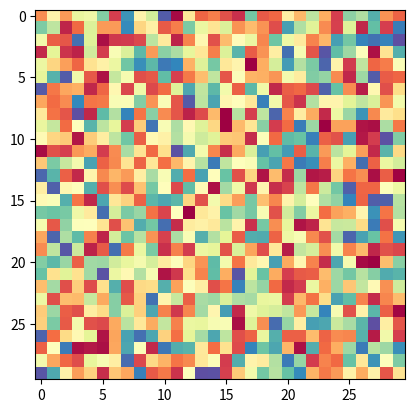

The matplotlib source for this figure: (Note: this script raises an exception after producing the figure.)
from __future__ import print_function
from numpy.random import uniform
from numpy.random import random, randint, rand
from numpy import power,sqrt,pi,sin,cos,arccos,arctan
from numpy import dot, cross, add, exp, linspace
from numpy.linalg import norm
from mpl_toolkits.mplot3d import Axes3D
import matplotlib.pyplot as plt
from matplotlib import colors

class Heisenberg2D(object):
    def __init__(self, rows, cols, init_T = 0, k=0, B = .15, J = 1, D = .5):
        self.rows = rows
        self.cols = cols
        self.J = J
        self.D = D
        self.B = B
        self.k=k
        self.lat_size = rows*cols
        self.initialize(init_T, B)
        self.sweep_num=0

    def initialize(self, init_T, B):
        '''
        Initializes lattice with spin configuration
        determined by temperature.
        '''
        if init_T:
            # Generate random spin configuration
            self.lattice = [[ self.gen_random_spin() for j in range(self.cols)] for i in range(self.rows)]

        else:
            # Generate aligned spin configuration, based on B
            if B < 0:
                # Align spins along negative z-axis
                self.lattice = [[(0,0,-1) for j in range(self.cols)] for i in range(self.rows)]
            else:
                # Align spins along positive z-axis
                self.lattice = [[(0,0,1) for j in range(self.cols)] for i in range(self.rows)]


    def gen_random_spin(self):
        '''
        Generates a random spin orientation using Marsaglia's
        method. First, we uniformly generate two numbers
        x1 and x2 from [-1,1], throwing away the case where
        their collective magnitude is >= 1. From these,
        we generate the points x,y,z which are uniformly
        distributed on the sphere.
        '''
        x1 = uniform(-1,1)
        x2 = uniform(-1,1)
        mag_sq = (power(x1,2) + power(x2,2))
        while mag_sq >= 1:
            x1 = uniform(-1,1)
            x2 = uniform(-1,1)
            mag_sq = (power(x1,2) + power(x2,2))

        return (2*x1*sqrt(1-mag_sq), 2*x2*sqrt(1-mag_sq), 1-2*mag_sq)

    def perturb(self, spin):
        '''
        - Generate point x,y in circle with radius R
          see: http://xdpixel.com/random-points-in-a-circle/
        - Place point on tangent plane defined by current spin vector
            - Shift x,y origin by adding current spin vector.
            - Rotate plane by theta of current spin vector.

        '''
        R = 1
        #fig = plt.figure()
        #ax = fig.add_subplot(111, projection='3d')
        #ax.scatter(*spin, c='r', marker='^')
        #print("Spin vector is ", spin)
        #const = (power(spin[0],2) + power(spin[1],2) + power(spin[2],2))
        #print("Tangent plane defined by const = ", const)
        r = sqrt(random())*R
        arg = random()*2*pi   # can make 2pi a const

        # Express random point as cartesian coordinate in same reference frame as spin
        x = r*sin(arg)
        y = r*cos(arg)
        z = 0

        # Grab spherical coordinates of spin vector
        theta = arccos(spin[2])  # theta = arccos(z) since spin is unit vector
        if spin[0] == 0:
            if spin[1] > 0:
                phi = pi/2.0
            else:
                phi = 3*pi/2.0
        else:
            phi = arctan(spin[1]/spin[0]) # phi = arctan(y/x)

        # Rotate random point with phi
        x, y = x*cos(phi) - y*sin(phi), x*sin(phi) + y*cos(phi)

        # Now, rotate random point with theta - rotate around y' = -sin(phi), cos(phi) axis
        u_x = -sin(phi)
        u_y = cos(phi)

        R_matrix = [[cos(theta) + power(u_x,2)*(1-cos(theta)), u_x*u_y*(1-cos(theta)), u_y*sin(theta)],
                    [u_x*u_y*(1-cos(theta)), cos(theta) + power(u_y,2)*(1-cos(theta)), -u_x*sin(theta)],
                    [-u_y*sin(theta), u_x*sin(theta), cos(theta)]]

        final_point = dot(R_matrix, [x, y, z]) + spin
        final_point = final_point/norm(final_point)
        #print(final_point)
        #print("Equation result: ", (final_point[0]*spin[0] + final_point[1]*spin[1] + final_point[2]*spin[2]))
        #ax.scatter(*final_point, c='b', marker='o')
        #ax.set_xlim(-1,1)
        #ax.set_ylim(-1,1)
        #ax.set_zlim(-1,1)
        #plt.show()
        return tuple(final_point) # Return the perturbed spin

    def simulate(self, num_sweeps, T, filename=None):
        self.sweep_num = 1
        for i in range(num_sweeps):
            self.sweep(T)
            if i+1 in [1,10,100,1000,3000]:
                self.visualize_lattice()
                self.visualize_spins()


    def sweep(self, T):
        # Perform as many steps as there are lattice sites
        for step in range(self.lat_size):
            # Select a new state by randomly choosing a spin to perturb
            # Note: NumPy randint arguments are on a half-open interval
            chosen_site_row = randint(0, self.rows)
            chosen_site_col = randint(0, self.cols)
            spin = self.lattice[chosen_site_row][chosen_site_col]
            # Calculate the difference in energy between new and old state
            # Using the summation trick of Newman, Barkema (equation 3.10)
            temp_spin = self.perturb(spin)
            delta_E = self.calc_delta_E(temp_spin, chosen_site_row, chosen_site_col)
            #print("Delta E: ", delta_E)

            #if not ((delta_E > 0) and (rand() >= exp(-(1.0/T)*delta_E*self.J))):
            if not ((delta_E > 0) and (rand() >= exp(-(1.0/T)*delta_E))):
                #accept_flag = False
                self.lattice[chosen_site_row][chosen_site_col] = temp_spin
                #self.energy = self.energy + delta_E
                #self.mag = float(self.mag) + 2*float(self.lattice[chosen_site_row][chosen_site_col])

        # After sweep has completed, record energy and magnetization per spin
        #self.energy_vals.append(self.energy)
        #self.mag_vals.append(self.mag/self.lat_size)
        self.sweep_num += 1

    def calc_delta_E(self, temp_spin, row, col):
        # Change in energy given by -J*(delta_spin)*(neighbors)
        spin = self.lattice[row][col]
        delta_spin = [temp_spin[i] - spin[i] for i in range(3)]

        # Add up all neighbor spins, element wise
        neighbor_sum = self.lattice[(row-1)%self.rows][col] # north neighbor
        neighbor_sum = add(neighbor_sum, self.lattice[(row+1)%self.rows][col]) # south neighbor
        neighbor_sum = add(neighbor_sum, self.lattice[row][(col-1)%self.cols]) # west neighbor
        neighbor_sum = add(neighbor_sum, self.lattice[row][(col+1)%self.cols]) # east neighbor

        cross_term = cross(delta_spin, neighbor_sum)
        # Orientation of D-vector is +y for <ij, i-1 j> -- north neighbor
        # Orientation of D-vector is +x for <ij, i j+1>  -- east neighbor
        # Orientation of D-vector is -y for <ij, i+1 j> -- south neighbor
        # Orientation of D-vector is -x for <ij, i j-1> -- west neighbor
        # D(d_hat) * (si x sj)

        # Sum over all neighbors D * (delta_spin x S_j)
        delta_D = dot((0,self.D,0), cross(delta_spin, self.lattice[(row-1)%self.rows][col]))   # north neighbor
        delta_D += dot((0,-1*self.D,0), cross(delta_spin, self.lattice[(row+1)%self.rows][col]))    # south neighbor
        delta_D += dot((-1*self.D,0,0), cross(delta_spin, self.lattice[row][(col-1)%self.cols]))    # west neighbor
        delta_D += dot((self.D,0,0), cross(delta_spin, self.lattice[row][(col+1)%self.cols]))    # east neighbor

        delta_a = self.k*(power(delta_spin[2],2) + 2*delta_spin[2]*spin[2])
        # DM term: D * (Si x Sj) where D = self.D(r_ij x z)
        return -self.J*dot(delta_spin, neighbor_sum) - delta_D + delta_a - self.B*(delta_spin[2])

    def visualize_lattice(self):
        #norm = colors.Normalize(vmin=-1, vmax=1)
        #cmap = colors.ListedColormap(['white','black'])
        #plt.imshow([[item[2] for item in row] for row in self.lattice], cmap=cmap, norm=norm)
        plt.imshow([[item[2] for item in row] for row in self.lattice], cmap=plt.get_cmap('Spectral'))

        plt.show()

    def visualize_spins(self):
        fig = plt.figure()
        ax = fig.gca(projection='3d')

        # Make the grid
        for i, row in enumerate(self.lattice):
            for j, spin in enumerate(row):
                print("Spin: ", spin)
                ax.quiver(i*2,j*2,0, spin[0], spin[1], spin[2], length=1, pivot = 'middle', normalize=True)
        ax.set_zlim(-1.5,1.5)
        plt.show()

    def calc_magnetization(self):

        mag = 0.0
        mag_spin = 0.0

        for row in self.lattice:
            for spin in row:
                mag += spin[2]
        mag_spin = (mag/(self.lat_size))

        print("Magnetization is: ", mag)
        print("Magnetization per spin is: ", mag_spin)

        return mag, mag_spin

def plot_M_v_B():
    total_mags_per_spin = []

    B_vals = linspace(-5,5,num=100)
    lat = Heisenberg2D(10, 10, k=-1, init_T = 5, B=B_vals[0], D=0)
    lat.simulate(num_sweeps = 10000, T= .5)

    for B in B_vals:
        print("B: ", B)
        lat.B = B
        lat.simulate(num_sweeps = 5000, T= .5)
        total_mag, total_mag_per_spin = lat.calc_magnetization()
        total_mags_per_spin.append(total_mag_per_spin)

    for B in reversed(B_vals):
        print("B: ", B)
        lat.B = B
        lat.simulate(num_sweeps = 5000, T= .5)
        total_mag, total_mag_per_spin = lat.calc_magnetization()
        total_mags_per_spin.append(total_mag_per_spin)


    plt.subplot(111)   # Magnetization per spin, both lattices
    plt.plot(list(B_vals), total_mags_per_spin[0:len(list(B_vals))], 'r')
    plt.plot(list(reversed(B_vals)), total_mags_per_spin[len(list(B_vals)):], 'b')

    plt.ylabel("M")
    plt.xlabel("B")


    plt.show()

if __name__ == "__main__":
    lat = Heisenberg2D(30,30, init_T = 2)
    lat.simulate(num_sweeps = 3000, T=.09)
    #plot_M_v_B()
